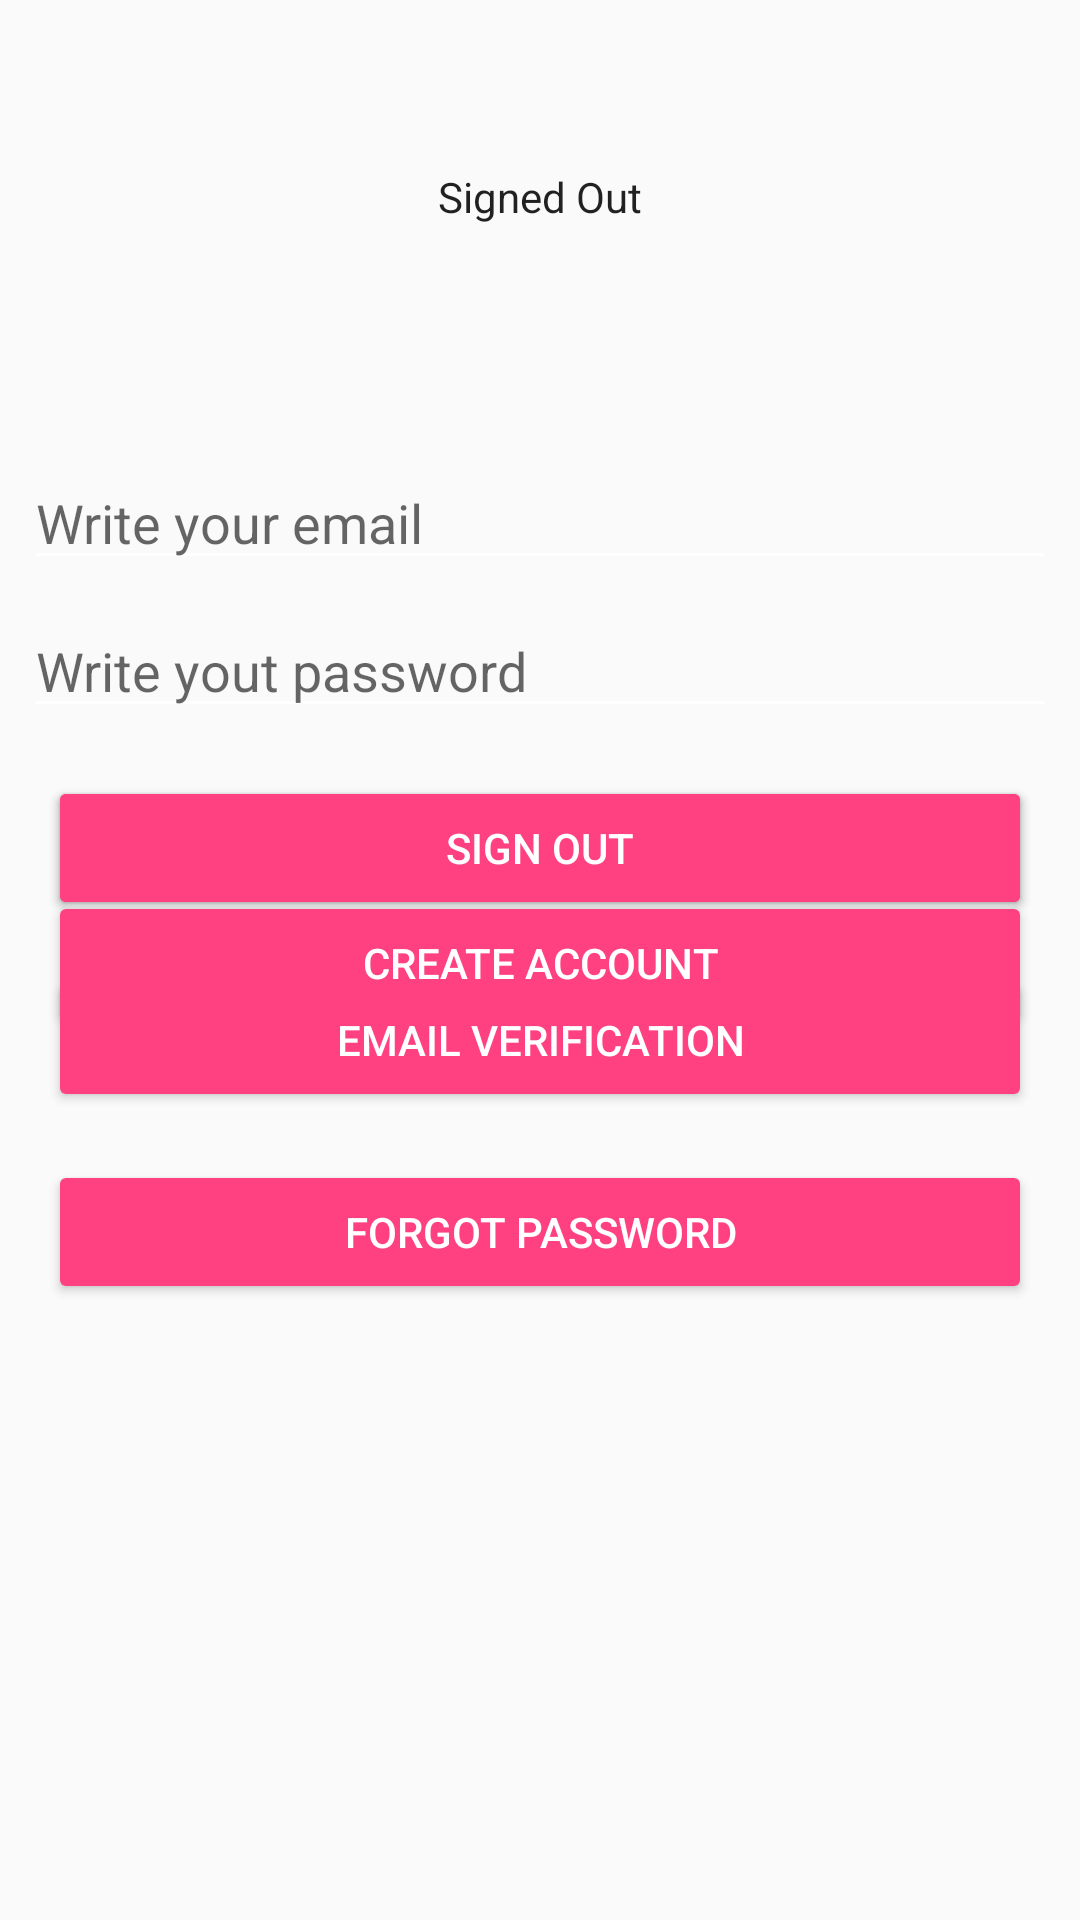

Here is an Android app screen rendered from its layout file. Give the layout XML and the strings, colors and styles it references.
<!-- AndroidManifest.xml: application theme AppTheme -->
<!-- res/layout/activity_sing.xml -->
<?xml version="1.0" encoding="utf-8"?>
<android.support.constraint.ConstraintLayout xmlns:android="http://schemas.android.com/apk/res/android"
    xmlns:app="http://schemas.android.com/apk/res-auto"
    xmlns:tools="http://schemas.android.com/tools"
    android:layout_width="match_parent"
    android:layout_height="match_parent"
    tools:context="com.google.android.gms.example.exercisesforthebrain.SingActivity">

        <TextView
            android:id="@+id/status"
            style="@style/ThemeOverlay.MyTextDetail"
            android:text="@string/signed_out"
            app:layout_constraintTop_toTopOf="parent"
            android:layout_marginTop="52dp"
            android:layout_marginRight="8dp"
            app:layout_constraintRight_toRightOf="parent"
            android:layout_marginLeft="8dp"
            app:layout_constraintLeft_toLeftOf="parent" />

        <TextView
            android:id="@+id/detail"
            style="@style/ThemeOverlay.MyTextDetail"
            android:layout_marginTop="31dp"
            app:layout_constraintTop_toBottomOf="@+id/status"
            android:layout_marginRight="8dp"
            app:layout_constraintRight_toRightOf="parent"
            android:layout_marginLeft="8dp"
            app:layout_constraintLeft_toLeftOf="parent"
            app:layout_constraintHorizontal_bias="0.503" />

        <EditText
            android:id="@+id/field_email"
            android:layout_width="0dp"
            android:layout_height="wrap_content"
            android:layout_marginLeft="8dp"
            android:layout_marginRight="8dp"
            android:layout_marginTop="152dp"
            android:layout_weight="1"
            android:hint="@string/content_description_write_email"
            android:inputType="textEmailAddress"
            app:layout_constraintHorizontal_bias="0.0"
            app:layout_constraintLeft_toLeftOf="parent"
            app:layout_constraintRight_toRightOf="parent"
            app:layout_constraintTop_toTopOf="parent" />


        <EditText
            android:id="@+id/field_password"
            android:layout_width="0dp"
            android:layout_height="wrap_content"
            android:layout_marginLeft="8dp"
            android:layout_marginRight="8dp"
            android:layout_marginTop="8dp"
            android:layout_weight="1"
            android:hint="@string/content_descripcion_writ_password"
            android:inputType="textPassword"
            app:layout_constraintLeft_toLeftOf="parent"
            app:layout_constraintRight_toRightOf="parent"
            app:layout_constraintTop_toBottomOf="@+id/field_email" />

        <Button
            android:id="@+id/email_sign_in_button"
            android:layout_width="0dp"
            android:layout_height="wrap_content"
            android:layout_weight="1"
            android:text="@string/sign_in"
            android:theme="@style/ThemeOverlay.MyDarkButton"
            app:layout_constraintTop_toTopOf="@+id/sign_out_button"
            android:layout_marginTop="0dp"
            android:layout_marginLeft="16dp"
            app:layout_constraintLeft_toLeftOf="parent"
            android:layout_marginRight="16dp"
            app:layout_constraintRight_toRightOf="parent" />

        <Button
            android:id="@+id/email_create_account_button"
            android:layout_width="0dp"
            android:layout_height="wrap_content"
            android:layout_weight="1"
            android:text="@string/create_account"
            android:theme="@style/ThemeOverlay.MyDarkButton"
            android:layout_marginRight="16dp"
            app:layout_constraintRight_toRightOf="parent"
            android:layout_marginLeft="16dp"
            app:layout_constraintLeft_toLeftOf="parent"
            app:layout_constraintTop_toTopOf="@+id/verify_email_button"
            android:layout_marginTop="-26dp"
            app:layout_constraintHorizontal_bias="0.0" />


        <Button
            android:id="@+id/sign_out_button"
            android:layout_width="0dp"
            android:layout_height="wrap_content"
            android:layout_marginLeft="16dp"
            android:layout_marginRight="16dp"
            android:layout_marginTop="16dp"
            android:layout_weight="1.0"
            android:elevation="2dp"
            android:text="@string/sign_out"
            android:theme="@style/ThemeOverlay.MyDarkButton"
            app:layout_constraintHorizontal_bias="0.0"
            app:layout_constraintLeft_toLeftOf="parent"
            app:layout_constraintRight_toRightOf="parent"
            app:layout_constraintTop_toBottomOf="@+id/field_password" />

        <Button
            android:id="@+id/verify_email_button"
            android:layout_width="0dp"
            android:layout_height="wrap_content"
            android:layout_marginLeft="16dp"
            android:layout_marginRight="16dp"
            android:layout_marginTop="16dp"
            android:layout_weight="1.0"
            android:elevation="2dp"
            android:text="@string/content_description_verify_account"
            android:theme="@style/ThemeOverlay.MyDarkButton"
            app:layout_constraintHorizontal_bias="0.0"
            app:layout_constraintLeft_toLeftOf="parent"
            app:layout_constraintRight_toRightOf="parent"
            app:layout_constraintTop_toBottomOf="@+id/sign_out_button" />

        <Button
            android:id="@+id/forgot_password_botton"
            android:layout_width="0dp"
            android:layout_height="wrap_content"
            android:layout_marginLeft="16dp"
            android:layout_marginRight="16dp"
            android:layout_marginTop="16dp"
            android:layout_weight="1.0"
            android:elevation="2dp"
            android:text="@string/forgot_password"
            android:theme="@style/ThemeOverlay.MyDarkButton"
            app:layout_constraintLeft_toLeftOf="parent"
            app:layout_constraintRight_toRightOf="parent"
            app:layout_constraintTop_toBottomOf="@+id/verify_email_button" />

</android.support.constraint.ConstraintLayout>
<!-- resources referenced by this layout -->
<resources>
  <string name="content_descripcion_writ_password">Write yout password</string>
  <string name="content_description_verify_account">Email verification</string>
  <string name="content_description_write_email">Write your email</string>
  <string name="create_account">Create Account</string>
  <string name="forgot_password">Forgot password</string>
  <string name="sign_in">Sign In</string>
  <string name="sign_out">Sign Out</string>
  <string name="signed_out">Signed Out</string>
  <style name="ThemeOverlay.MyDarkButton" parent="ThemeOverlay.AppCompat.Dark">
          <item name="colorButtonNormal">@color/colorAccent</item>
          <item name="android:layout_marginRight">4dp</item>
          <item name="android:layout_marginLeft">4dp</item>
          <item name="android:textColor">@android:color/white</item>
      </style>
  <style name="ThemeOverlay.MyTextDetail" parent="AppTheme">
          <item name="android:layout_width">wrap_content</item>
          <item name="android:layout_height">wrap_content</item>
          <item name="android:fadeScrollbars">true</item>
          <item name="android:gravity">center</item>
          <item name="android:maxLines">5</item>
          <item name="android:padding">4dp</item>
          <item name="android:scrollbars">vertical</item>
          <item name="android:textSize">14sp</item>
      </style>
  <style name="AppTheme" parent="Theme.AppCompat.Light.NoActionBar">
          
          <item name="colorPrimary">@color/colorPrimary</item>
          <item name="colorPrimaryDark">@color/colorPrimaryDark</item>
          <item name="colorAccent">@color/colorAccent</item>
          <item name="colorControlNormal">@color/colorWhite</item>
  
          
          <item name="android:windowContentTransitions">true</item>
  
          
          <item name="android:windowEnterTransition">@transition/explode</item>
          <item name="android:windowExitTransition">@transition/explode</item>
  
          
          <item name="android:windowSharedElementEnterTransition">
              @transition/change_image_transform</item>
          <item name="android:windowSharedElementExitTransition">
              @transition/change_image_transform</item>
  
  
      </style>
  <color name="colorAccent">#ff4081</color>
  <color name="colorPrimary">#3f51b5</color>
  <color name="colorPrimaryDark">#9C27B0</color>
  <color name="colorWhite">#ffffff</color>
</resources>
